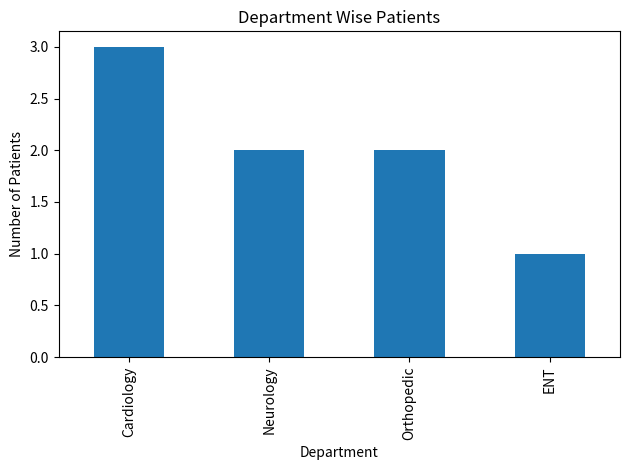
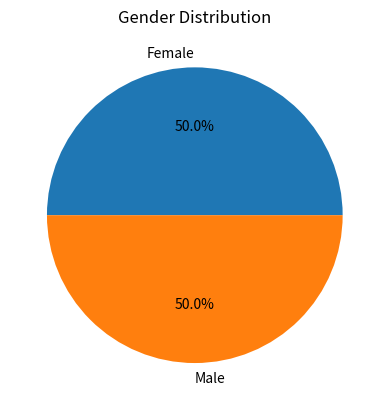
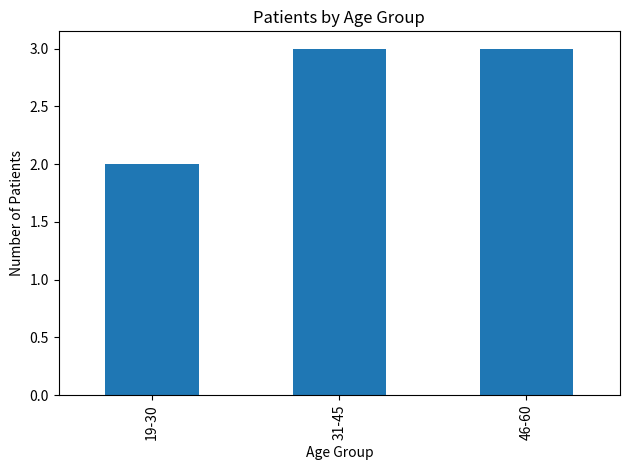
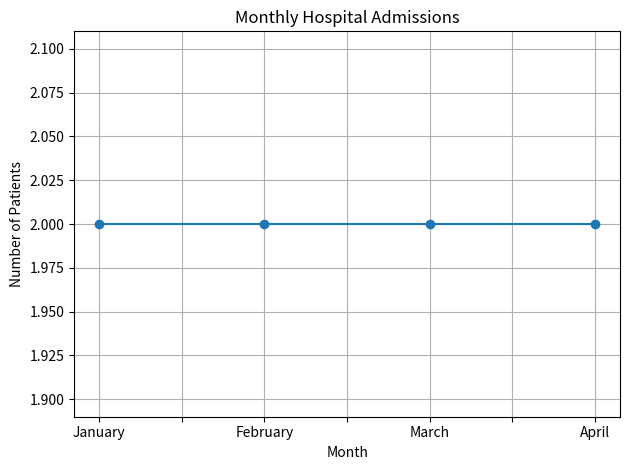

Reproduce these figures in Python, in order.
import pandas as pd
import matplotlib.pyplot as plt

# Hospital Dataset
data = {
    "Patient_ID": [101, 102, 103, 104, 105, 106, 107, 108],
    "Age": [25, 40, 35, 60, 50, 22, 45, 55],
    "Gender": ["Female", "Male", "Female", "Male",
               "Female", "Male", "Female", "Male"],
    "Department": ["Cardiology", "Neurology", "Orthopedic",
                   "Cardiology", "Neurology", "ENT",
                   "Orthopedic", "Cardiology"],
    "Admission_Month": ["January", "January", "February",
                        "February", "March", "March",
                        "April", "April"],
    "Bill_Amount": [5000, 7000, 4500, 9000,
                    6000, 3000, 5500, 8000]
}

df = pd.DataFrame(data)

# Display Hospital Data
print("HOSPITAL DATA")
print(df)

# Total Patients
print("\nTotal Patients:", len(df))

# Average Age
print("Average Patient Age:", df["Age"].mean())

# Gender Analysis
print("\nGender Distribution:")
print(df["Gender"].value_counts())

# Department Analysis
print("\nDepartment Wise Patients:")
print(df["Department"].value_counts())

# Total Hospital Revenue (sample bills)
print("\nTotal Bill Amount:", df["Bill_Amount"].sum())

# Department Graph
df["Department"].value_counts().plot(
    kind="bar",
    title="Department Wise Patients"
)

plt.xlabel("Department")
plt.ylabel("Number of Patients")
plt.tight_layout()
plt.show()

# Gender Pie Chart
df["Gender"].value_counts().plot(
    kind="pie",
    autopct="%1.1f%%",
    title="Gender Distribution"
)

plt.ylabel("")
plt.show()

# Age Group Analysis

def age_group(age):
    if age <= 18:
        return "0-18"
    elif age <= 30:
        return "19-30"
    elif age <= 45:
        return "31-45"
    elif age <= 60:
        return "46-60"
    else:
        return "Above 60"

df["Age_Group"] = df["Age"].apply(age_group)

print("\nAge Group Analysis:")
print(df["Age_Group"].value_counts())

# Age Group Graph
df["Age_Group"].value_counts().sort_index().plot(
    kind="bar",
    title="Patients by Age Group"
)

plt.xlabel("Age Group")
plt.ylabel("Number of Patients")
plt.tight_layout()
plt.show()

# Age Group Analysis

def age_group(age):
    if age <= 18:
        return "0-18"
    elif age <= 30:
        return "19-30"
    elif age <= 45:
        return "31-45"
    elif age <= 60:
        return "46-60"
    else:
        return "Above 60"

df["Age_Group"] = df["Age"].apply(age_group)

print("\nAge Group Analysis:")
print(df["Age_Group"].value_counts())

# Age Group Graph
df["Age_Group"].value_counts().sort_index().plot(
    kind="bar",
    title="Patients by Age Group"
)

plt.xlabel("Age Group")
plt.ylabel("Number of Patients")
plt.tight_layout()
plt.show()

# Monthly Patient Analysis

monthly_patients = df["Admission_Month"].value_counts()

month_order = ["January", "February", "March", "April"]

monthly_patients = monthly_patients.reindex(month_order)

print("\nMonthly Patient Admissions:")
print(monthly_patients)

monthly_patients.plot(
    kind="line",
    marker="o",
    title="Monthly Hospital Admissions"
)

plt.xlabel("Month")
plt.ylabel("Number of Patients")
plt.grid(True)
plt.tight_layout()
plt.show()
